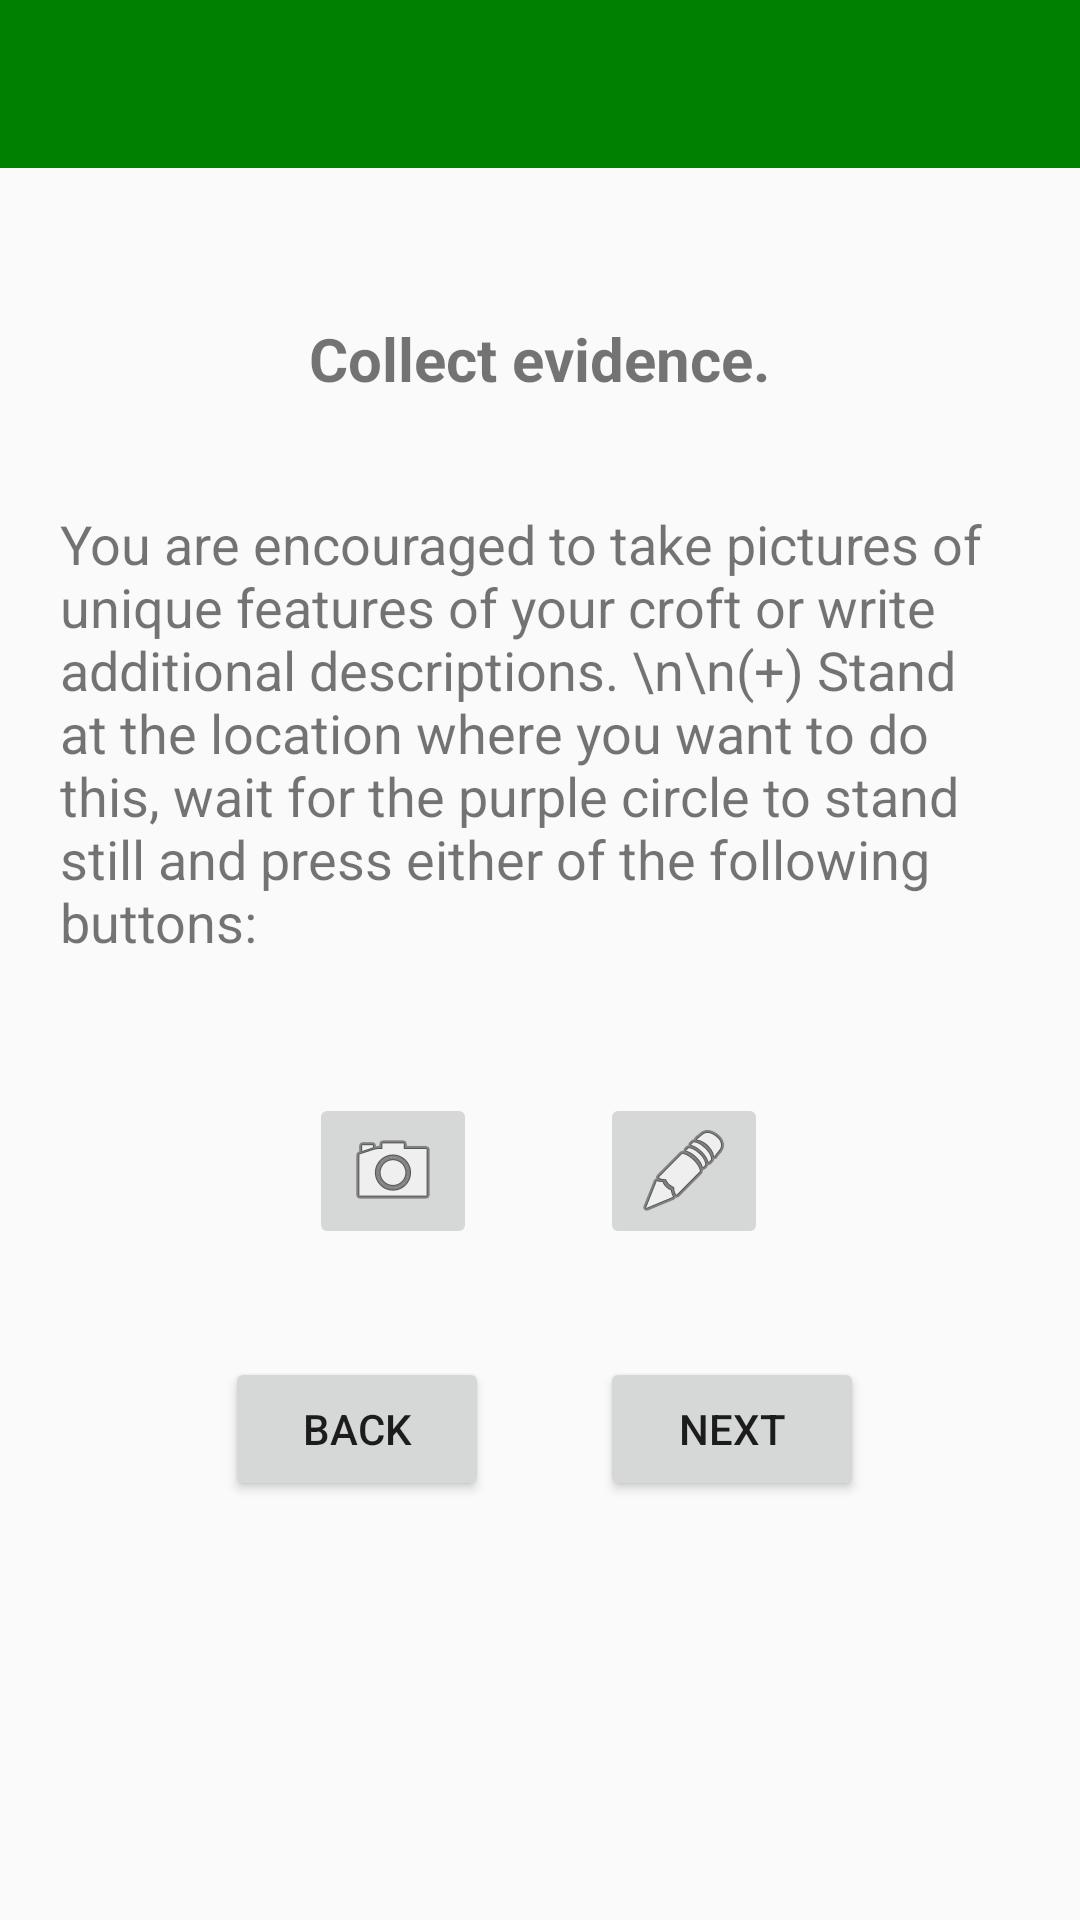

Here is an Android app screen rendered from its layout file. Give the layout XML and the strings, colors and styles it references.
<!-- AndroidManifest.xml: application theme Theme.AppCompat.Light.NoActionBar -->
<!-- res/layout/activity_guide5.xml -->
<?xml version="1.0" encoding="utf-8"?>
<RelativeLayout
    xmlns:android="http://schemas.android.com/apk/res/android"
    xmlns:tools="http://schemas.android.com/tools"
    android:layout_width="match_parent"
    android:layout_height="match_parent"
    xmlns:app="http://schemas.android.com/apk/res-auto"
    tools:context="com.castle.croftcappture.Instructions3">

    <android.support.v7.widget.Toolbar
        android:id="@+id/toolbar"
        android:layout_width="match_parent"
        android:layout_height="wrap_content"
        android:minHeight="?attr/actionBarSize"
        android:theme="@style/ToolbarTheme"
        app:titleTextAppearance="@style/Toolbar.TitleText"
        app:popupTheme="@style/ThemeOverlay.AppCompat.Light"
        android:layout_alignParentTop="true"
        android:layout_alignParentStart="true"
        android:layout_alignParentEnd="true"/>

    <TextView
        android:layout_width="wrap_content"
        android:layout_height="wrap_content"
        android:id="@+id/textViewExp"
        android:layout_marginLeft="20dp"
        android:layout_marginTop="50dp"
        android:textSize="20dp"
        android:layout_marginRight="20dp"
        android:textAlignment="center"
        android:text="Collect evidence."
        android:layout_below="@+id/toolbar"
        android:layout_centerHorizontal="true"
        android:textStyle="bold"/>

    <TextView
        android:layout_width="wrap_content"
        android:layout_height="wrap_content"
        android:id="@+id/textView4"
        android:textSize="18dp"
        android:layout_centerHorizontal="true"
        android:layout_marginTop="36dp"
        android:layout_below="@+id/textViewExp"
        android:layout_marginLeft="20dp"
        android:layout_marginRight="20dp"
        android:text="You are encouraged to take pictures of unique features of your croft or write additional descriptions. \n\n(+) Stand at the location where you want to do this, wait for the purple circle to stand still and press either of the following buttons:"/>

    <Button
        android:layout_width="wrap_content"
        android:layout_height="wrap_content"
        android:text="Next"
        android:id="@+id/next5_guide"
        android:layout_marginLeft="200dp"
        android:layout_marginTop="36dp"
        android:layout_below="@+id/write"
        />

    <Button
        android:layout_width="wrap_content"
        android:layout_height="wrap_content"
        android:text="Back"
        android:id="@+id/back5_guide"
        android:layout_marginLeft="75dp"
        android:layout_alignTop="@+id/next5_guide"
        />

    <ImageButton
        android:layout_width="wrap_content"
        android:layout_height="wrap_content"
        android:id="@+id/camera"
        android:src="@android:drawable/ic_menu_camera"
        android:layout_marginTop="45dp"
        android:layout_below="@+id/textView4"
        android:layout_alignStart="@+id/textViewExp"/>

    <ImageButton
        android:layout_width="wrap_content"
        android:layout_height="wrap_content"
        android:id="@+id/write"
        android:src="@android:drawable/ic_menu_edit"
        android:layout_alignTop="@+id/camera"
        android:layout_alignStart="@+id/next5_guide"/>

</RelativeLayout>
<!-- resources referenced by this layout -->
<resources>
  <style name="Toolbar.TitleText" parent="TextAppearance.Widget.AppCompat.Toolbar.Title">
          <item name="android:textSize">21sp</item>
      </style>
  <style name="ToolbarTheme" parent="@style/ThemeOverlay.AppCompat.Dark.ActionBar">
          
          <item name="android:background">@color/colorPrimary</item>
          
          <item name="android:textColorPrimary">@android:color/white</item>
          
          <item name="actionMenuTextColor">@android:color/holo_green_light</item>
          
          
      </style>
  <color name="colorPrimary">#008000</color>
</resources>
